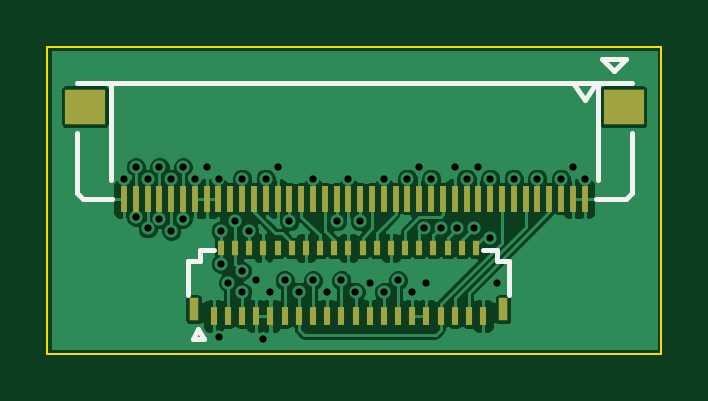
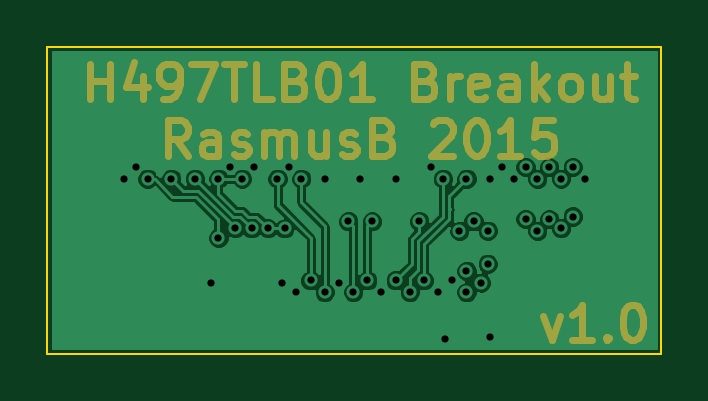
Circuit board: 12 layer files. Board 26.0 x 13.0 mm.
- bottom_copper: Breakout-B_Cu.gbl (32873 bytes)
- bottom_mask: Breakout-B_Mask.gbs (9858 bytes)
- paste: Breakout-B_Paste.gbp (304 bytes)
- bottom_silk: Breakout-B_SilkS.gbo (9861 bytes)
- outline: Breakout-Edge_Cuts.gbr (505 bytes)
- top_copper: Breakout-F_Cu.gtl (66553 bytes)
- top_mask: Breakout-F_Mask.gts (2739 bytes)
- paste: Breakout-F_Paste.gtp (2734 bytes)
- top_silk: Breakout-F_SilkS.gto (4016 bytes)
- inner_copper: Breakout-In1_Cu.gbr (32473 bytes)
- inner_copper: Breakout-In2_Cu.gbr (32958 bytes)
- drill: Breakout.drl (1033 bytes)

=== bottom_copper: Breakout-B_Cu.gbl (32873 bytes, source omitted) ===
=== bottom_mask: Breakout-B_Mask.gbs (9858 bytes, source omitted) ===
=== paste: Breakout-B_Paste.gbp ===
G04 #@! TF.FileFunction,Paste,Bot*
%FSLAX46Y46*%
G04 Gerber Fmt 4.6, Leading zero omitted, Abs format (unit mm)*
G04 Created by KiCad (PCBNEW 0.[number-redacted]+5439~21~ubuntu14.04.1-product) date lör 21 feb 2015 23:28:31*
%MOMM*%
G01*
G04 APERTURE LIST*
%ADD10C,0.100000*%
G04 APERTURE END LIST*
D10*
M02*

=== bottom_silk: Breakout-B_SilkS.gbo (9861 bytes, source omitted) ===
=== outline: Breakout-Edge_Cuts.gbr ===
G04 #@! TF.FileFunction,Profile,NP*
%FSLAX46Y46*%
G04 Gerber Fmt 4.6, Leading zero omitted, Abs format (unit mm)*
G04 Created by KiCad (PCBNEW 0.[number-redacted]+5439~21~ubuntu14.04.1-product) date lör 21 feb 2015 23:28:31*
%MOMM*%
G01*
G04 APERTURE LIST*
%ADD10C,0.100000*%
G04 APERTURE END LIST*
D10*
X124250000Y-54000000D02*
X124250000Y-41000000D01*
X150250000Y-54000000D02*
X124250000Y-54000000D01*
X150250000Y-41000000D02*
X150250000Y-54000000D01*
X124250000Y-41000000D02*
X150250000Y-41000000D01*
M02*

=== top_copper: Breakout-F_Cu.gtl (66553 bytes, source omitted) ===
=== top_mask: Breakout-F_Mask.gts ===
G04 #@! TF.FileFunction,Soldermask,Top*
%FSLAX46Y46*%
G04 Gerber Fmt 4.6, Leading zero omitted, Abs format (unit mm)*
G04 Created by KiCad (PCBNEW 0.[number-redacted]+5439~21~ubuntu14.04.1-product) date lör 21 feb 2015 23:28:31*
%MOMM*%
G01*
G04 APERTURE LIST*
%ADD10C,0.100000*%
%ADD11R,0.400000X0.950000*%
%ADD12R,0.300000X0.800000*%
%ADD13R,0.300000X0.650000*%
%ADD14R,0.250000X1.100000*%
%ADD15R,1.700000X1.500000*%
G04 APERTURE END LIST*
D10*
D11*
X143550000Y-52125000D03*
X130450000Y-52125000D03*
D12*
X131300000Y-52400000D03*
D13*
X131600000Y-49525000D03*
D12*
X131900000Y-52400000D03*
D13*
X132200000Y-49525000D03*
D12*
X132500000Y-52400000D03*
D13*
X132800000Y-49525000D03*
D12*
X133100000Y-52400000D03*
D13*
X133400000Y-49525000D03*
D12*
X133700000Y-52400000D03*
D13*
X134000000Y-49525000D03*
D12*
X134300000Y-52400000D03*
D13*
X134600000Y-49525000D03*
D12*
X134900000Y-52400000D03*
D13*
X135200000Y-49525000D03*
D12*
X135500000Y-52400000D03*
D13*
X135800000Y-49525000D03*
D12*
X136100000Y-52400000D03*
D13*
X136400000Y-49525000D03*
D12*
X136700000Y-52400000D03*
D13*
X137000000Y-49525000D03*
D12*
X137300000Y-52400000D03*
D13*
X137600000Y-49525000D03*
D12*
X137900000Y-52400000D03*
D13*
X138200000Y-49525000D03*
D12*
X138500000Y-52400000D03*
D13*
X138800000Y-49525000D03*
D12*
X139100000Y-52400000D03*
D13*
X139400000Y-49525000D03*
D12*
X139700000Y-52400000D03*
D13*
X140000000Y-49525000D03*
D12*
X140300000Y-52400000D03*
D13*
X140600000Y-49525000D03*
D12*
X140900000Y-52400000D03*
D13*
X141200000Y-49525000D03*
D12*
X141500000Y-52400000D03*
D13*
X141800000Y-49525000D03*
D12*
X142100000Y-52400000D03*
D13*
X142400000Y-49525000D03*
D12*
X142700000Y-52400000D03*
D14*
X147000000Y-47450000D03*
X146500000Y-47450000D03*
X146000000Y-47450000D03*
X145500000Y-47450000D03*
X145000000Y-47450000D03*
X144500000Y-47450000D03*
X144000000Y-47450000D03*
X143500000Y-47450000D03*
X143000000Y-47450000D03*
X142500000Y-47450000D03*
X142000000Y-47450000D03*
X141500000Y-47450000D03*
X141000000Y-47450000D03*
X140500000Y-47450000D03*
X140000000Y-47450000D03*
X139500000Y-47450000D03*
X139000000Y-47450000D03*
X138500000Y-47450000D03*
X138000000Y-47450000D03*
X137500000Y-47450000D03*
X137000000Y-47450000D03*
X136500000Y-47450000D03*
X136000000Y-47450000D03*
X135500000Y-47450000D03*
X135000000Y-47450000D03*
X134500000Y-47450000D03*
X134000000Y-47450000D03*
X133500000Y-47450000D03*
X133000000Y-47450000D03*
X132500000Y-47450000D03*
D15*
X125850000Y-43550000D03*
X148650000Y-43550000D03*
D14*
X132000000Y-47450000D03*
X131500000Y-47450000D03*
X131000000Y-47450000D03*
X130500000Y-47450000D03*
X130000000Y-47450000D03*
X129500000Y-47450000D03*
X129000000Y-47450000D03*
X128500000Y-47450000D03*
X128000000Y-47450000D03*
X127500000Y-47450000D03*
M02*

=== paste: Breakout-F_Paste.gtp ===
G04 #@! TF.FileFunction,Paste,Top*
%FSLAX46Y46*%
G04 Gerber Fmt 4.6, Leading zero omitted, Abs format (unit mm)*
G04 Created by KiCad (PCBNEW 0.[number-redacted]+5439~21~ubuntu14.04.1-product) date lör 21 feb 2015 23:28:31*
%MOMM*%
G01*
G04 APERTURE LIST*
%ADD10C,0.100000*%
%ADD11R,0.200000X0.600000*%
%ADD12R,0.130000X0.550000*%
%ADD13R,0.130000X0.450000*%
%ADD14R,0.150000X1.000000*%
%ADD15R,1.600000X1.400000*%
G04 APERTURE END LIST*
D10*
D11*
X143550000Y-52125000D03*
X130450000Y-52125000D03*
D12*
X131300000Y-52400000D03*
D13*
X131600000Y-49525000D03*
D12*
X131900000Y-52400000D03*
D13*
X132200000Y-49525000D03*
D12*
X132500000Y-52400000D03*
D13*
X132800000Y-49525000D03*
D12*
X133100000Y-52400000D03*
D13*
X133400000Y-49525000D03*
D12*
X133700000Y-52400000D03*
D13*
X134000000Y-49525000D03*
D12*
X134300000Y-52400000D03*
D13*
X134600000Y-49525000D03*
D12*
X134900000Y-52400000D03*
D13*
X135200000Y-49525000D03*
D12*
X135500000Y-52400000D03*
D13*
X135800000Y-49525000D03*
D12*
X136100000Y-52400000D03*
D13*
X136400000Y-49525000D03*
D12*
X136700000Y-52400000D03*
D13*
X137000000Y-49525000D03*
D12*
X137300000Y-52400000D03*
D13*
X137600000Y-49525000D03*
D12*
X137900000Y-52400000D03*
D13*
X138200000Y-49525000D03*
D12*
X138500000Y-52400000D03*
D13*
X138800000Y-49525000D03*
D12*
X139100000Y-52400000D03*
D13*
X139400000Y-49525000D03*
D12*
X139700000Y-52400000D03*
D13*
X140000000Y-49525000D03*
D12*
X140300000Y-52400000D03*
D13*
X140600000Y-49525000D03*
D12*
X140900000Y-52400000D03*
D13*
X141200000Y-49525000D03*
D12*
X141500000Y-52400000D03*
D13*
X141800000Y-49525000D03*
D12*
X142100000Y-52400000D03*
D13*
X142400000Y-49525000D03*
D12*
X142700000Y-52400000D03*
D14*
X147000000Y-47450000D03*
X146500000Y-47450000D03*
X146000000Y-47450000D03*
X145500000Y-47450000D03*
X145000000Y-47450000D03*
X144500000Y-47450000D03*
X144000000Y-47450000D03*
X143500000Y-47450000D03*
X143000000Y-47450000D03*
X142500000Y-47450000D03*
X142000000Y-47450000D03*
X141500000Y-47450000D03*
X141000000Y-47450000D03*
X140500000Y-47450000D03*
X140000000Y-47450000D03*
X139500000Y-47450000D03*
X139000000Y-47450000D03*
X138500000Y-47450000D03*
X138000000Y-47450000D03*
X137500000Y-47450000D03*
X137000000Y-47450000D03*
X136500000Y-47450000D03*
X136000000Y-47450000D03*
X135500000Y-47450000D03*
X135000000Y-47450000D03*
X134500000Y-47450000D03*
X134000000Y-47450000D03*
X133500000Y-47450000D03*
X133000000Y-47450000D03*
X132500000Y-47450000D03*
D15*
X125850000Y-43550000D03*
X148650000Y-43550000D03*
D14*
X132000000Y-47450000D03*
X131500000Y-47450000D03*
X131000000Y-47450000D03*
X130500000Y-47450000D03*
X130000000Y-47450000D03*
X129500000Y-47450000D03*
X129000000Y-47450000D03*
X128500000Y-47450000D03*
X128000000Y-47450000D03*
X127500000Y-47450000D03*
M02*

=== top_silk: Breakout-F_SilkS.gto ===
G04 #@! TF.FileFunction,Legend,Top*
%FSLAX46Y46*%
G04 Gerber Fmt 4.6, Leading zero omitted, Abs format (unit mm)*
G04 Created by KiCad (PCBNEW 0.[number-redacted]+5439~21~ubuntu14.04.1-product) date lör 21 feb 2015 23:28:31*
%MOMM*%
G01*
G04 APERTURE LIST*
%ADD10C,0.100000*%
%ADD11C,0.200000*%
%ADD12R,0.400000X0.950000*%
%ADD13R,0.300000X0.800000*%
%ADD14R,0.300000X0.650000*%
%ADD15R,0.250000X1.100000*%
%ADD16R,1.700000X1.500000*%
G04 APERTURE END LIST*
D10*
D11*
X130900000Y-53400000D02*
X130650000Y-52975000D01*
X130650000Y-52975000D02*
X130400000Y-53400000D01*
X130400000Y-53400000D02*
X130900000Y-53400000D01*
X143800000Y-51500000D02*
X143800000Y-50100000D01*
X143800000Y-50100000D02*
X143300000Y-50100000D01*
X143300000Y-50100000D02*
X143300000Y-49600000D01*
X143300000Y-49600000D02*
X142700000Y-49600000D01*
X130200000Y-51500000D02*
X130200000Y-50100000D01*
X130200000Y-50100000D02*
X130700000Y-50100000D01*
X130700000Y-50100000D02*
X130700000Y-49600000D01*
X130700000Y-49600000D02*
X131300000Y-49600000D01*
X148250000Y-42050000D02*
X148750000Y-41550000D01*
X148750000Y-41550000D02*
X147750000Y-41550000D01*
X147750000Y-41550000D02*
X148250000Y-42050000D01*
X126950000Y-42550000D02*
X126950000Y-46650000D01*
X147550000Y-42550000D02*
X147550000Y-46650000D01*
X147000000Y-43250000D02*
X147500000Y-42550000D01*
X147000000Y-43250000D02*
X146500000Y-42550000D01*
X125750000Y-47450000D02*
X127000000Y-47450000D01*
X148750000Y-47450000D02*
X147500000Y-47450000D01*
X149000000Y-47200000D02*
X148750000Y-47450000D01*
X125500000Y-47200000D02*
X125750000Y-47450000D01*
X125500000Y-42550000D02*
X149000000Y-42550000D01*
X125500000Y-44650000D02*
X125500000Y-47200000D01*
X149000000Y-47200000D02*
X149000000Y-44650000D01*
%LPC*%
D12*
X143550000Y-52125000D03*
X130450000Y-52125000D03*
D13*
X131300000Y-52400000D03*
D14*
X131600000Y-49525000D03*
D13*
X131900000Y-52400000D03*
D14*
X132200000Y-49525000D03*
D13*
X132500000Y-52400000D03*
D14*
X132800000Y-49525000D03*
D13*
X133100000Y-52400000D03*
D14*
X133400000Y-49525000D03*
D13*
X133700000Y-52400000D03*
D14*
X134000000Y-49525000D03*
D13*
X134300000Y-52400000D03*
D14*
X134600000Y-49525000D03*
D13*
X134900000Y-52400000D03*
D14*
X135200000Y-49525000D03*
D13*
X135500000Y-52400000D03*
D14*
X135800000Y-49525000D03*
D13*
X136100000Y-52400000D03*
D14*
X136400000Y-49525000D03*
D13*
X136700000Y-52400000D03*
D14*
X137000000Y-49525000D03*
D13*
X137300000Y-52400000D03*
D14*
X137600000Y-49525000D03*
D13*
X137900000Y-52400000D03*
D14*
X138200000Y-49525000D03*
D13*
X138500000Y-52400000D03*
D14*
X138800000Y-49525000D03*
D13*
X139100000Y-52400000D03*
D14*
X139400000Y-49525000D03*
D13*
X139700000Y-52400000D03*
D14*
X140000000Y-49525000D03*
D13*
X140300000Y-52400000D03*
D14*
X140600000Y-49525000D03*
D13*
X140900000Y-52400000D03*
D14*
X141200000Y-49525000D03*
D13*
X141500000Y-52400000D03*
D14*
X141800000Y-49525000D03*
D13*
X142100000Y-52400000D03*
D14*
X142400000Y-49525000D03*
D13*
X142700000Y-52400000D03*
D15*
X147000000Y-47450000D03*
X146500000Y-47450000D03*
X146000000Y-47450000D03*
X145500000Y-47450000D03*
X145000000Y-47450000D03*
X144500000Y-47450000D03*
X144000000Y-47450000D03*
X143500000Y-47450000D03*
X143000000Y-47450000D03*
X142500000Y-47450000D03*
X142000000Y-47450000D03*
X141500000Y-47450000D03*
X141000000Y-47450000D03*
X140500000Y-47450000D03*
X140000000Y-47450000D03*
X139500000Y-47450000D03*
X139000000Y-47450000D03*
X138500000Y-47450000D03*
X138000000Y-47450000D03*
X137500000Y-47450000D03*
X137000000Y-47450000D03*
X136500000Y-47450000D03*
X136000000Y-47450000D03*
X135500000Y-47450000D03*
X135000000Y-47450000D03*
X134500000Y-47450000D03*
X134000000Y-47450000D03*
X133500000Y-47450000D03*
X133000000Y-47450000D03*
X132500000Y-47450000D03*
D16*
X125850000Y-43550000D03*
X148650000Y-43550000D03*
D15*
X132000000Y-47450000D03*
X131500000Y-47450000D03*
X131000000Y-47450000D03*
X130500000Y-47450000D03*
X130000000Y-47450000D03*
X129500000Y-47450000D03*
X129000000Y-47450000D03*
X128500000Y-47450000D03*
X128000000Y-47450000D03*
X127500000Y-47450000D03*
M02*

=== inner_copper: Breakout-In1_Cu.gbr (32473 bytes, source omitted) ===
=== inner_copper: Breakout-In2_Cu.gbr (32958 bytes, source omitted) ===
=== drill: Breakout.drl ===
M48
INCH,TZ
T1C0.012
%
G90
G05
T1
X5.0197Y-1.8346
X5.0394Y-1.815
X5.0394Y-1.8976
X5.0591Y-1.8346
X5.0591Y-1.9173
X5.0787Y-1.815
X5.0787Y-1.9016
X5.0984Y-1.8346
X5.0984Y-1.9213
X5.1181Y-1.815
X5.1181Y-1.9016
X5.1378Y-1.8346
X5.1575Y-1.815
X5.1772Y-1.8346
X5.1772Y-2.0984
X5.1811Y-1.9213
X5.1811Y-1.9764
X5.1929Y-2.0079
X5.2047Y-1.9055
X5.2165Y-1.8346
X5.2165Y-1.9882
X5.2165Y-2.0236
X5.2283Y-1.9213
X5.2402Y-2.0039
X5.252Y-2.1024
X5.2559Y-1.8346
X5.2638Y-2.0236
X5.2756Y-1.815
X5.2874Y-2.0039
X5.2953Y-1.9055
X5.311Y-2.0236
X5.3346Y-1.8346
X5.3346Y-2.0039
X5.3583Y-2.0236
X5.374Y-1.9055
X5.3819Y-2.0039
X5.3937Y-1.8346
X5.4055Y-2.0236
X5.4134Y-1.9055
X5.4291Y-2.0079
X5.4528Y-1.8346
X5.4528Y-2.0236
X5.4764Y-2.0039
X5.4921Y-1.8346
X5.5Y-2.0236
X5.5118Y-1.815
X5.5197Y-1.9173
X5.5236Y-2.0079
X5.5315Y-1.8346
X5.5472Y-1.9173
X5.5709Y-1.815
X5.5748Y-1.9173
X5.5906Y-1.8346
X5.6024Y-1.9173
X5.6102Y-1.815
X5.6299Y-1.8346
X5.6299Y-1.9331
X5.6417Y-2.0079
X5.6693Y-1.8346
X5.7087Y-1.8346
X5.748Y-1.8346
X5.7677Y-1.815
X5.7874Y-1.8346
T0
M30

